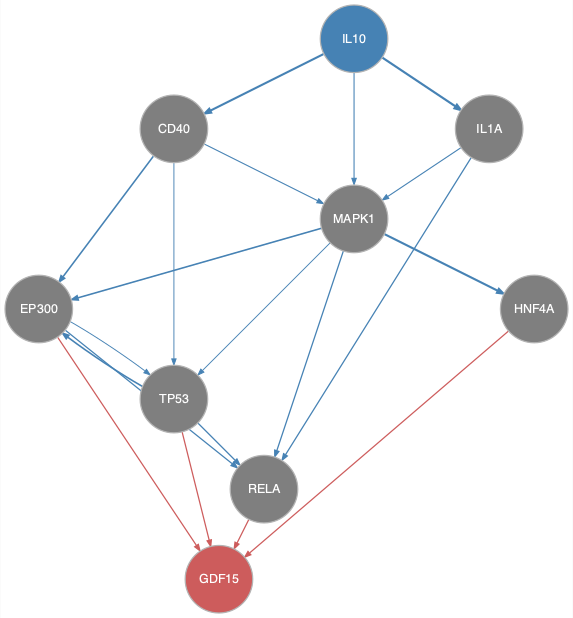

Data behind this chart, as committed beside it:
from	to
CD40	EP300
CD40	MAPK1
CD40	TP53
EP300	RELA
EP300	TP53
IL10	CD40
IL10	IL1A
IL10	MAPK1
IL1A	MAPK1
IL1A	RELA
MAPK1	EP300
MAPK1	HNF4A
MAPK1	RELA
MAPK1	TP53
TP53	EP300
TP53	RELA
EP300	GDF15
HNF4A	GDF15
RELA	GDF15
TP53	GDF15
